Image classification data set "dataset_validador" (guilhermevbagio/haCARton on GitHub). Class labels (3): aprovar, rejeitar, revisar.

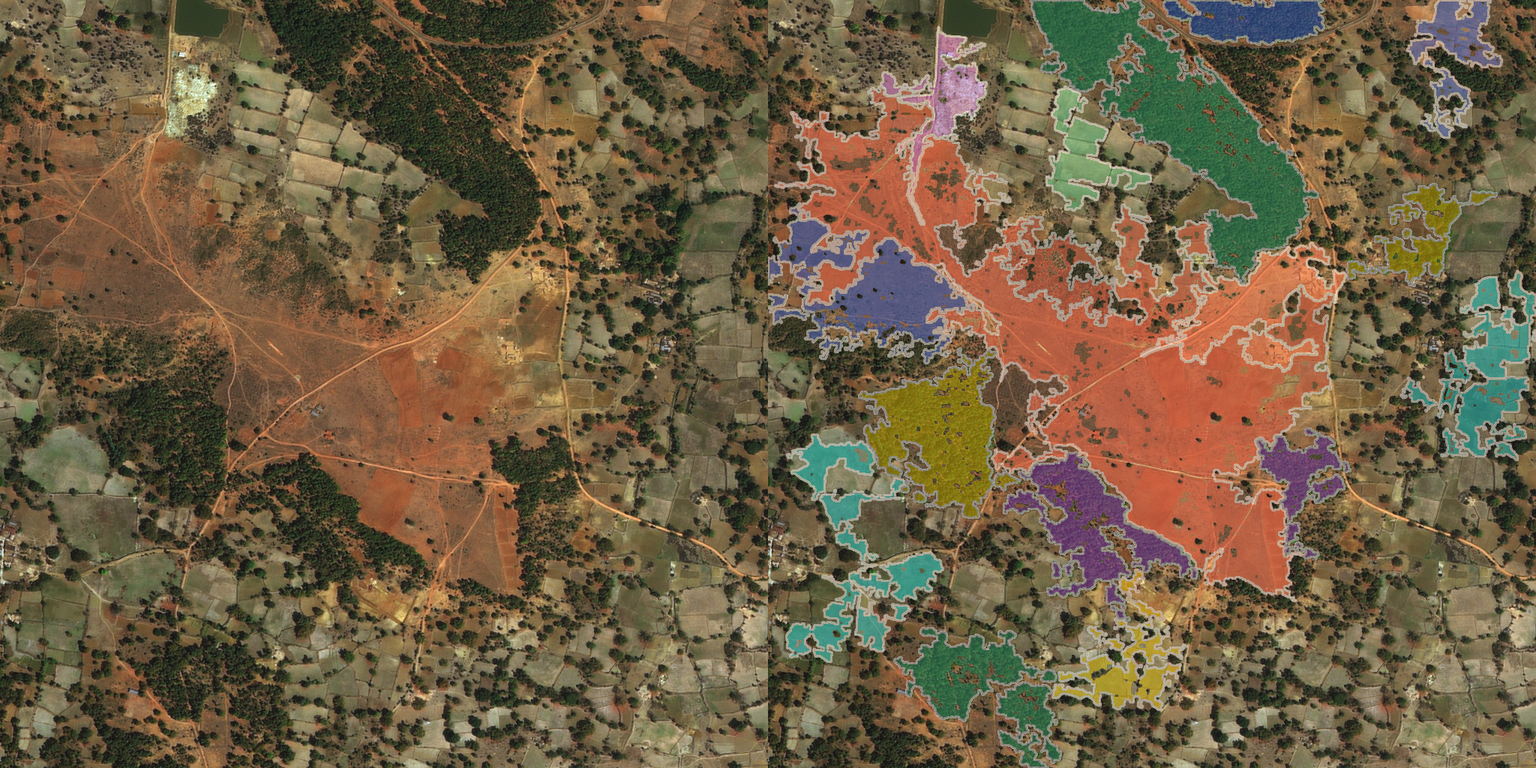
Label: aprovar

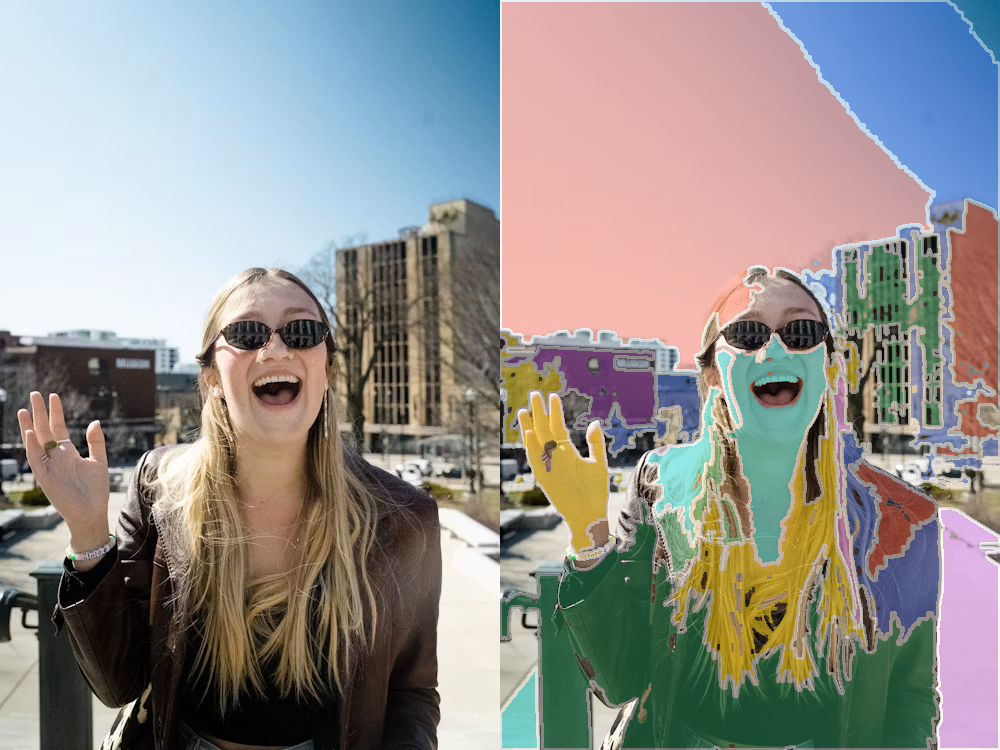
Label: rejeitar

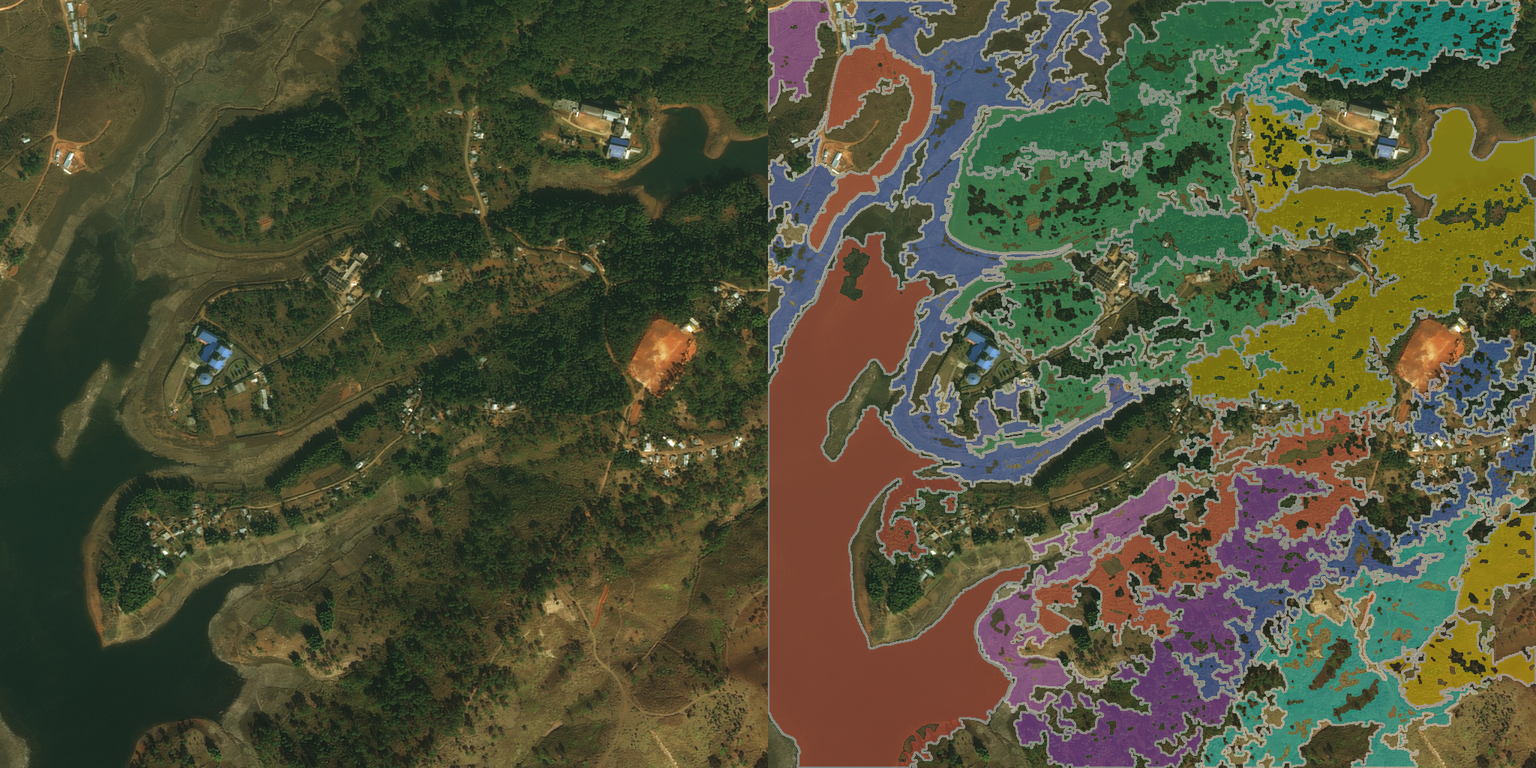
Label: aprovar

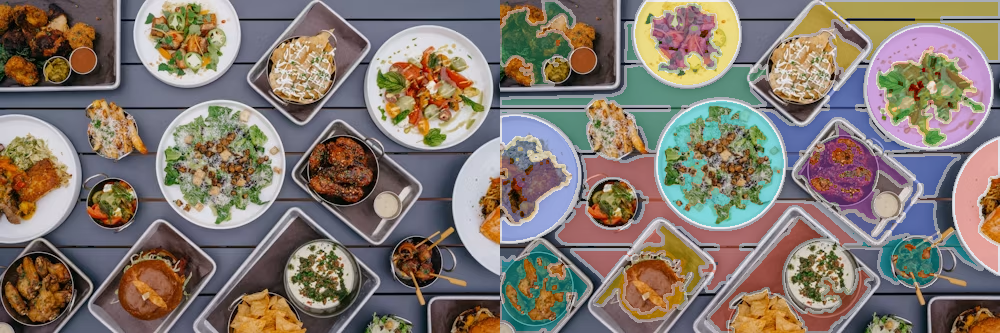
Label: rejeitar

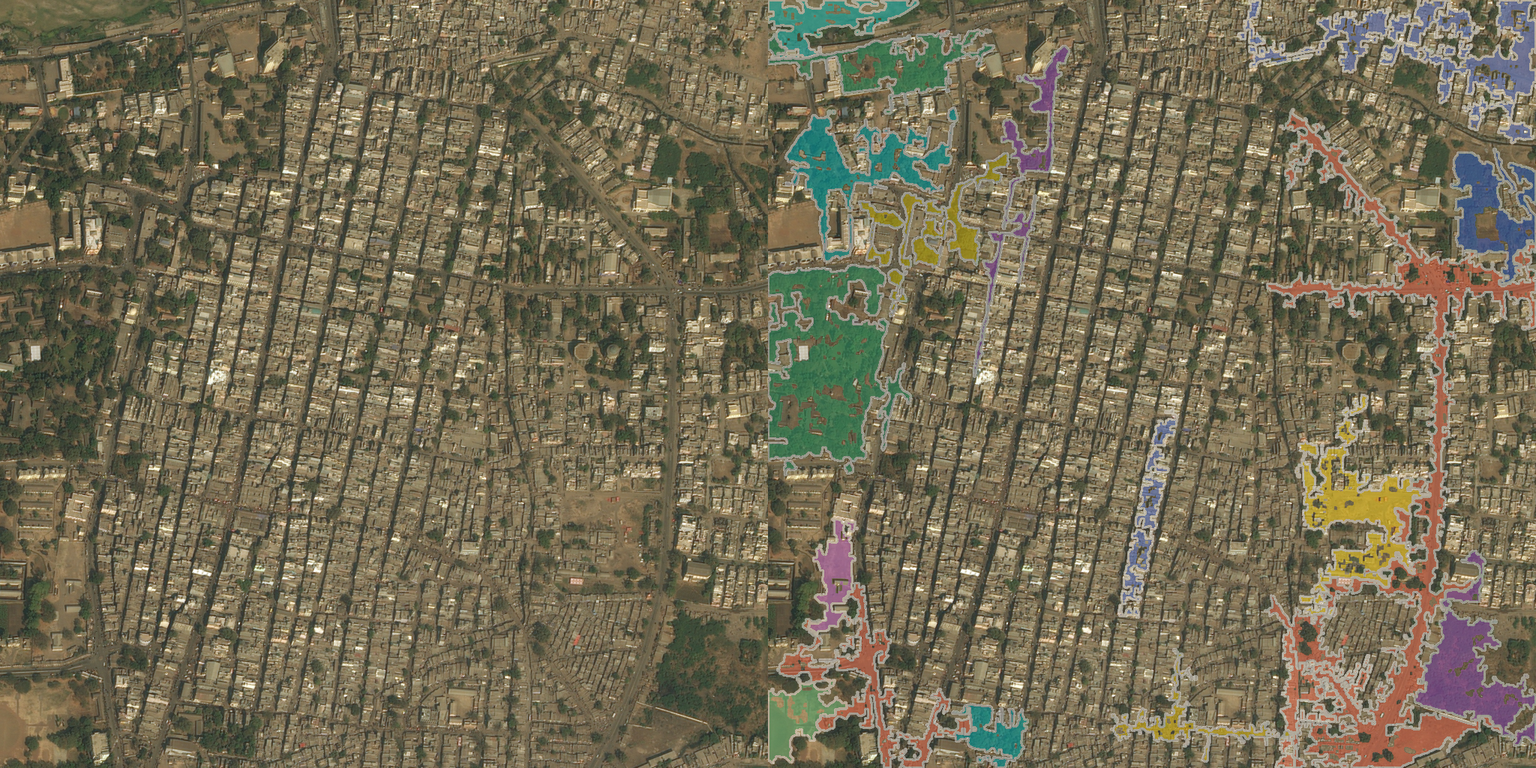
Label: aprovar

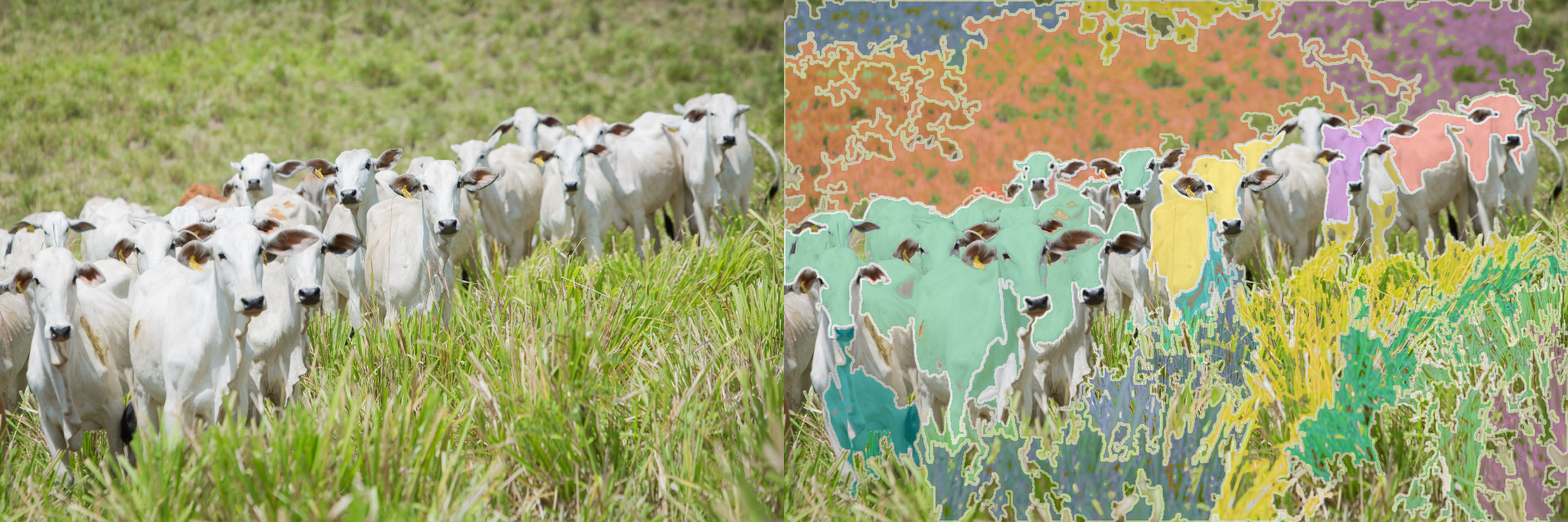
Label: rejeitar
